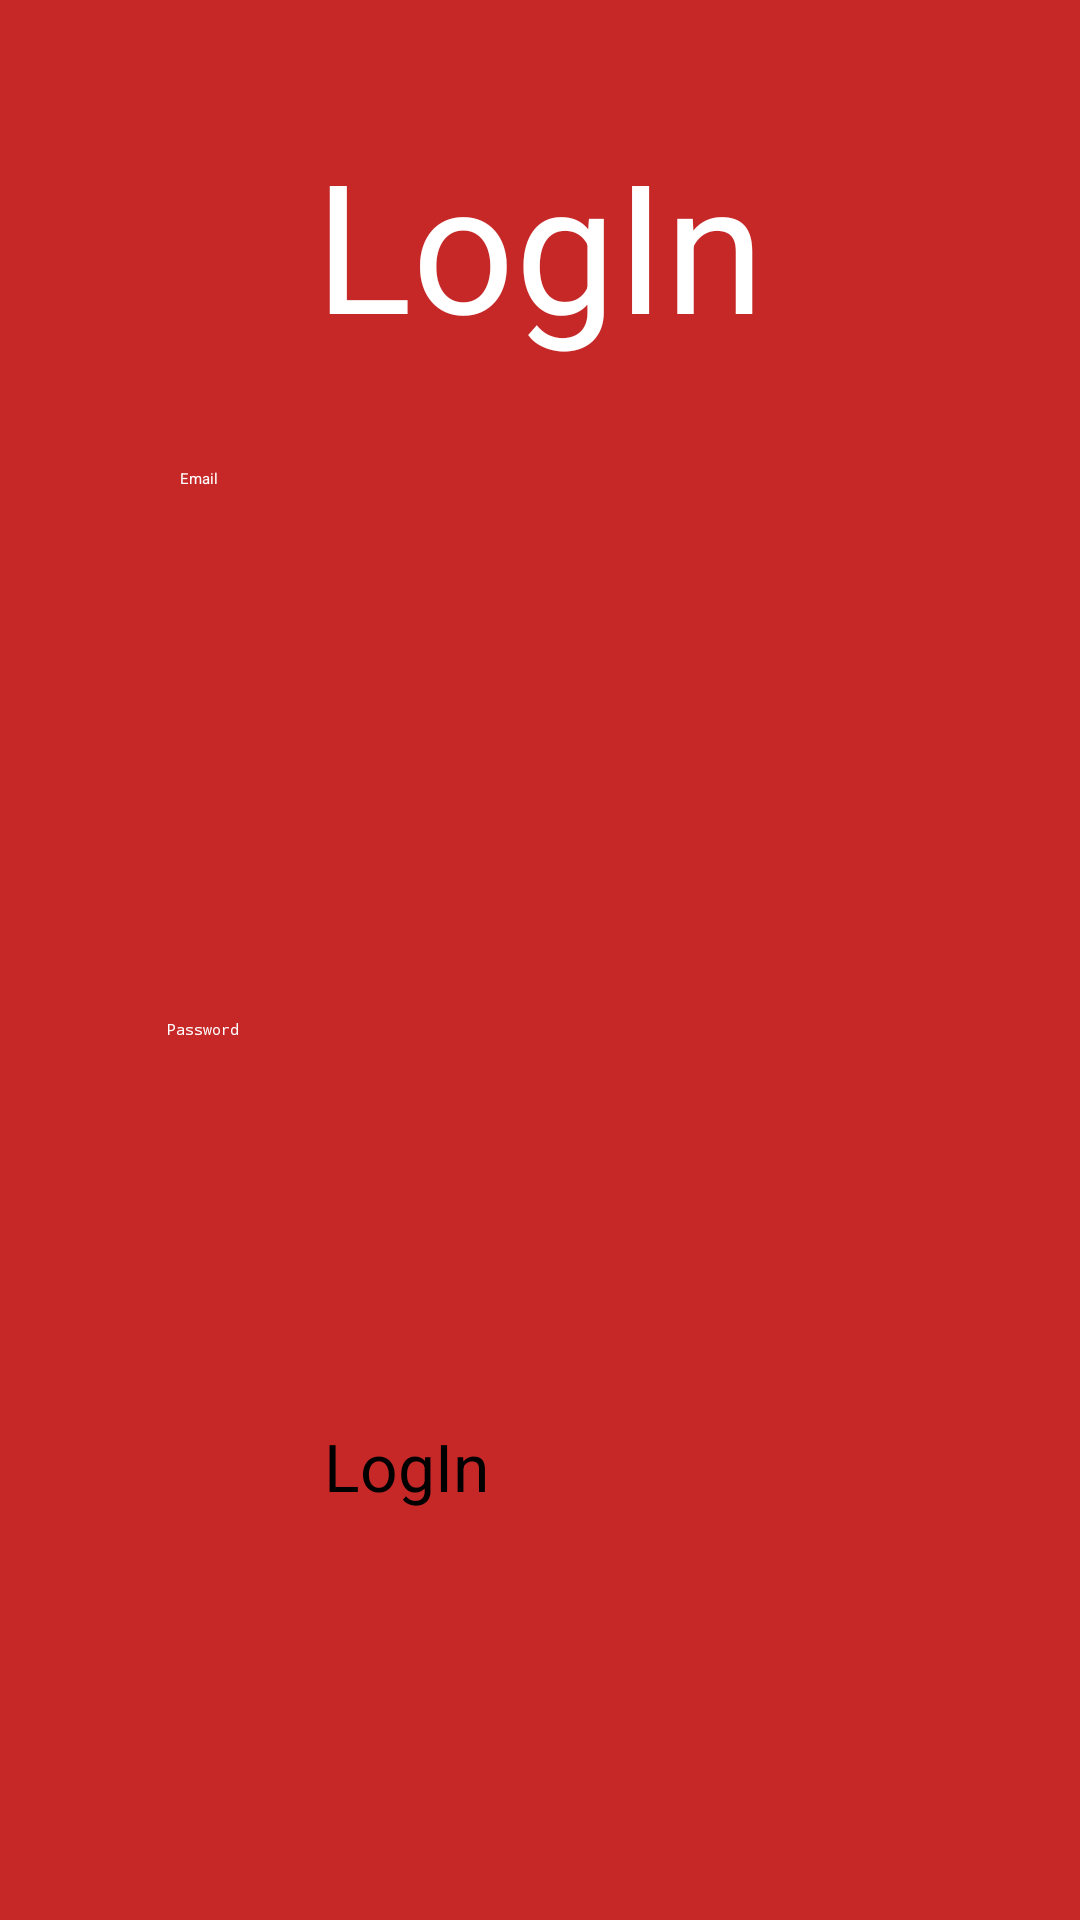

The Android layout XML behind this screen, and the referenced resources:
<!-- AndroidManifest.xml: application theme Base.Theme.StudyTimerAppCode -->
<!-- res/layout/activity_login.xml -->
<?xml version="1.0" encoding="utf-8"?>
<androidx.constraintlayout.widget.ConstraintLayout
    xmlns:android="http://schemas.android.com/apk/res/android"
    xmlns:app="http://schemas.android.com/apk/res-auto"
    xmlns:tools="http://schemas.android.com/tools"
    android:id="@+id/container"
    android:layout_width="match_parent"
    android:layout_height="match_parent"
    android:paddingBottom="@dimen/activity_vertical_margin"
    android:paddingLeft="@dimen/activity_horizontal_margin"
    android:paddingRight="@dimen/activity_horizontal_margin"
    android:paddingTop="@dimen/activity_vertical_margin"
    tools:context=".ui.login.LoginActivity"
    android:background="@color/red_800">

    <TextView
        android:id="@+id/textView3"
        android:layout_width="210dp"
        android:layout_height="93dp"
        android:text="@string/LogIn"
        android:textAlignment="center"
        android:textColor="@color/white"
        android:textSize="60sp"
        app:layout_constraintBottom_toBottomOf="parent"
        app:layout_constraintEnd_toEndOf="parent"
        app:layout_constraintHorizontal_bias="0.497"
        app:layout_constraintStart_toStartOf="parent"
        app:layout_constraintTop_toTopOf="parent"
        app:layout_constraintVertical_bias="0.075" />

    <ImageView
        android:id="@+id/imageView4"
        android:layout_width="552dp"
        android:layout_height="417dp"
        app:layout_constraintBottom_toBottomOf="parent"
        app:layout_constraintEnd_toEndOf="parent"
        app:layout_constraintHorizontal_bias="0.503"
        app:layout_constraintStart_toStartOf="parent"
        app:layout_constraintTop_toTopOf="parent"
        app:layout_constraintVertical_bias="1.0"
        app:srcCompat="@drawable/log_in_image" />

    <EditText
        android:id="@+id/username"
        android:layout_width="239dp"
        android:layout_height="67dp"
        android:ems="10"
        android:hint="@string/Email"
        android:textColorHint="@color/white"
        android:inputType="textEmailAddress"
        app:layout_constraintBottom_toTopOf="@+id/imageView4"
        app:layout_constraintEnd_toEndOf="parent"
        app:layout_constraintHorizontal_bias="0.497"
        app:layout_constraintStart_toStartOf="parent"
        app:layout_constraintTop_toBottomOf="@+id/textView3"
        app:layout_constraintVertical_bias="1.0" />

    <EditText
        android:id="@+id/password"
        android:layout_width="248dp"
        android:layout_height="70dp"
        android:ems="10"
        android:hint="@string/Password"
        android:inputType="textPassword"
        android:textColorHint="@color/white"
        app:layout_constraintBottom_toBottomOf="@+id/imageView4"
        app:layout_constraintEnd_toEndOf="parent"
        app:layout_constraintHorizontal_bias="0.496"
        app:layout_constraintStart_toStartOf="parent"
        app:layout_constraintTop_toTopOf="parent"
        app:layout_constraintVertical_bias="0.596" />

    <Button
        android:id="@+id/login"
        android:layout_width="144dp"
        android:layout_height="81dp"
        android:text="@string/LogIn"
        android:textSize="22sp"
        app:layout_constraintBottom_toBottomOf="@+id/imageView4"
        app:layout_constraintEnd_toEndOf="parent"
        app:layout_constraintStart_toStartOf="parent"
        app:layout_constraintTop_toBottomOf="@+id/password"
        app:layout_constraintVertical_bias="0.43" />
    <ProgressBar
        android:id="@+id/loading"
        android:visibility="gone"
        android:layout_width="wrap_content"
        android:layout_height="wrap_content"
        android:layout_gravity="center"
        android:layout_marginTop="64dp"
        android:layout_marginBottom="64dp"
        app:layout_constraintBottom_toBottomOf="parent"
        app:layout_constraintEnd_toEndOf="@+id/password"
        app:layout_constraintStart_toStartOf="@+id/password"
        app:layout_constraintTop_toTopOf="parent"
        app:layout_constraintVertical_bias="0.3" />


</androidx.constraintlayout.widget.ConstraintLayout>
<!-- resources referenced by this layout -->
<resources>
  <color name="red_800">#FFC62828</color>
  <color name="white">#FFFFFFFF</color>
  <!-- drawable log_in_image (drawable) -->
  <?xml version="1.0" encoding="utf-8"?>
  <vector xmlns:android="http://schemas.android.com/apk/res/android"
      android:width="108dp"
      android:height="108dp"
      android:viewportWidth="108"
      android:viewportHeight="108">
      <path
          android:fillColor="@color/red_800"
          android:pathData="M0,0h108v108h-108z"
          />
      <path
          android:fillColor="@color/black"
          android:pathData="M0,13L30,121"
          android:strokeWidth="3"
          android:strokeColor="@color/black"
          />
      <path
          android:fillColor="@color/blue_900"
          android:strokeWidth="1"
          android:strokeColor="@color/blue_900"
          android:pathData="M0,21h3v440h,122"
          />
      <path
          android:fillColor="@color/brown_800"
          android:strokeColor="@color/brown_800"
          android:pathData="M10,75h-15v45h,4"
          android:strokeWidth="1"
          />
      <path
          android:fillColor="@color/cyan_900"
          android:strokeColor="@color/cyan_900"
          android:strokeWidth="40"
          android:pathData="M200,90L1,122"
          />
  </vector>
  <string name="Email">Email</string>
  <string name="LogIn">LogIn</string>
  <string name="Password">Password</string>
  <style name="Base.Theme.StudyTimerAppCode" parent="Theme.Material3.DayNight.NoActionBar">
          
          
      </style>
  <color name="black">#FF000000</color>
  <color name="blue_900">#FF0D47A1</color>
  <color name="brown_800">#FF4E342E</color>
  <color name="cyan_900">#FF006064</color>
</resources>
